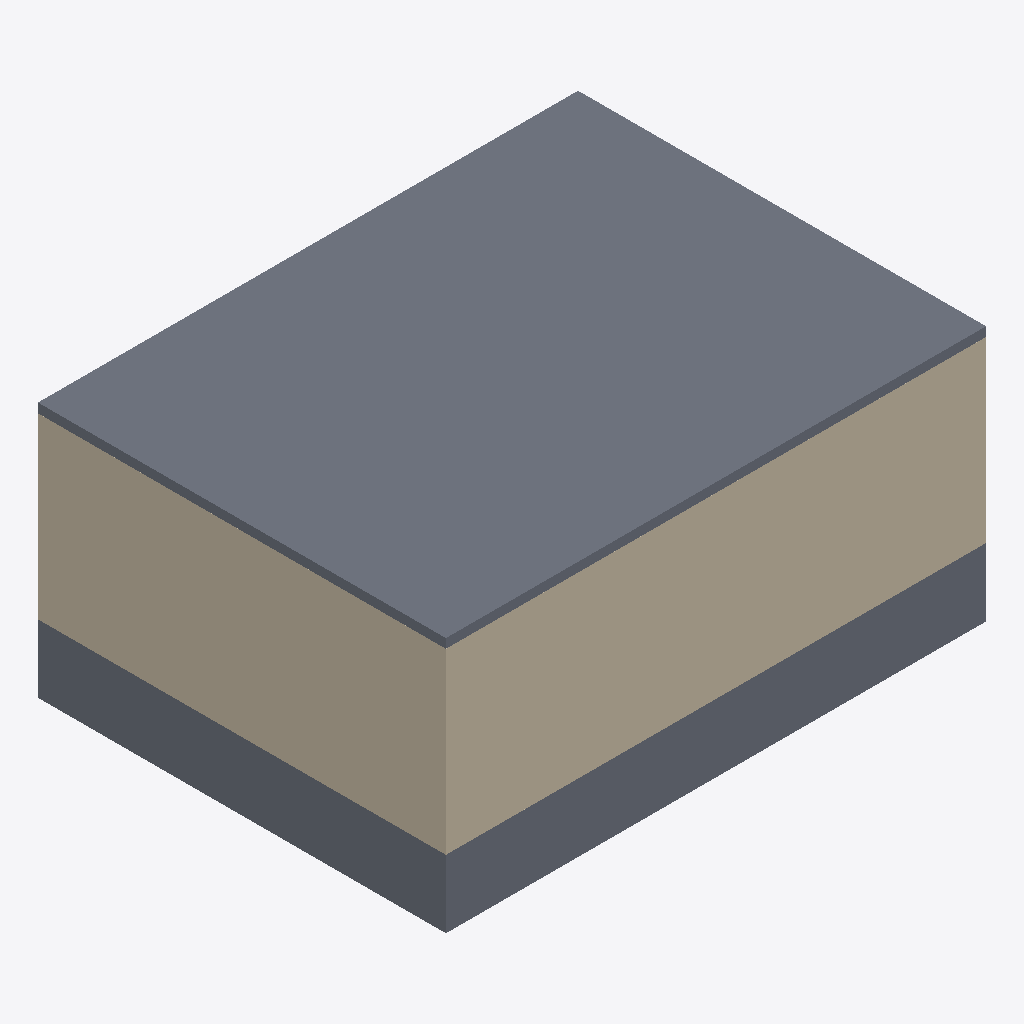
Isometric view of an IFC building model (IFC-SPF (STEP), schema IFC4, length unit metre), seen from the south-west, elements coloured by IFC class (only those large enough to see are counted): 2 slabs (grey), 2 walls (beige).
Extent 8.2 m × 6.2 m × 3.9 m (x, y, z). Storeys (2): Level 1 at 0.00 m; Level 2 at 2.70 m. Elements (7): 4 IfcWall, 2 IfcSlab, 1 IfcWindow.

HEADER;
FILE_DESCRIPTION(('ViewDefinition [DesignTransferView_V1.0]'),'2;1');
FILE_NAME('Project Number','2020-11-06T10:53:06',(''),(''),'The EXPRESS Data Manager Version 5.02.0100.07 : ','21.0.0.383 - Exporter 21.0.0.383 - Alternate UI ','');
FILE_SCHEMA(('IFC4'));
ENDSEC;
DATA;
#121=IFCPROJECT('16Y9ahzJ5DjhmNdLJbEHS8',#42,'Project Number',$,$,'Project Name','Project Status',(#112),#107);
#219=IFCSITE('16Y9ahzJ5DjhmNdLJbEHSA',#42,'Surface:190735',$,$,#218,#211,$,.ELEMENT.,(42,21,30,344238),(-71,-3,-35,-194702),0.0,$,$);
#136=IFCBUILDING('16Y9ahzJ5DjhmNdLJbEHS9',#42,'',$,$,#33,$,'',.ELEMENT.,$,$,#132);
#149=IFCBUILDINGSTOREY('16Y9ahzJ5DjhmNdLGQnkZc',#42,'Level 1',$,'Level:1/4" Head',#147,$,'Level 1',.ELEMENT.,0.0);
#155=IFCBUILDINGSTOREY('16Y9ahzJ5DjhmNdLGQniuY',#42,'Level 2',$,'Level:1/4" Head',#154,$,'Level 2',.ELEMENT.,2.69999999999993);
#844=IFCSLAB('3FFWC4dY9Ecx24kUwxhHoO',#42,'Floor:LT_ROOF:190948',$,'Floor:LT_ROOF',#812,#840,'190948',.FLOOR.);
#514=IFCWALL('0FnaE_vY1CLhYWqoL2oMWn',#42,'Basic Wall:LTWALL:189461',$,'Basic Wall:LTWALL',#492,#510,'189461',.NOTDEFINED.);
#341=IFCWALL('0FnaE_vY1CLhYWqoL2oM$k',#42,'Basic Wall:LTWALL:189386',$,'Basic Wall:LTWALL',#312,#337,'189386',.NOTDEFINED.);
#717=IFCSLAB('2Dpq9M0Kz11eLldkD3xFeJ',#42,'Floor:LTFLOOR:189673',$,'Floor:LTFLOOR',#681,#713,'189673',.FLOOR.);
ENDSEC;
